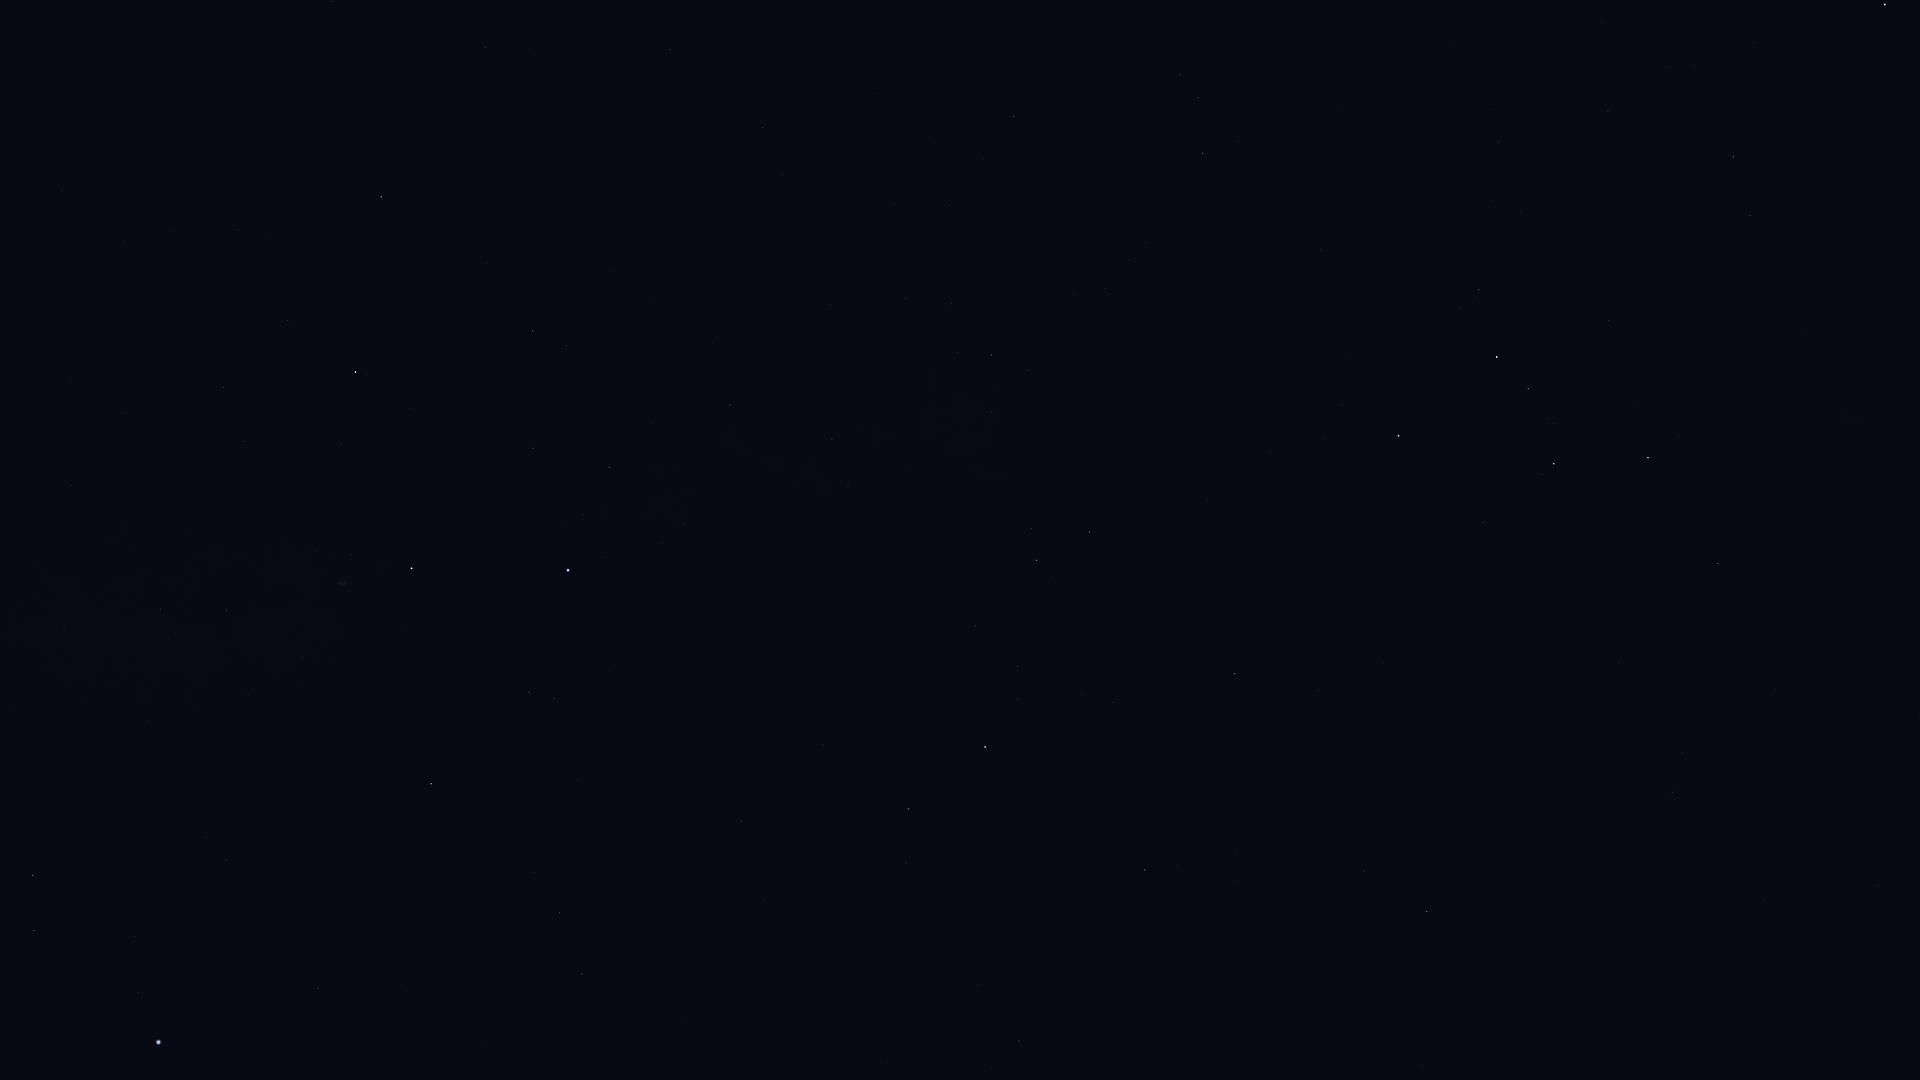

The table this chart was drawn from, first rows:
Star_ID, Name, X, Y
746, Caph, 1398, 436
2920, Fulu, 1479, 290
3179, Schedar, 1497, 357
3821, Achird, 1528, 389
107418, Castula, 1554, 424
6411, Adhil, 1669, 67
6686, Ruchbah, 1648, 458
7607, Nembus, 1733, 157
8886, Segin, 1718, 563
9640, Almach, 1885, 4
13192, Nushagak, 1766, 815
17959, HIP 17959, 1878, 886
91262, Vega, 158, 1042
91852, Xihe, 108, 991
92420, Sheliak, 34, 931
92791, HIP 92791, 135, 937
93194, Sulafat, 33, 876
94481, Aladfar, 226, 860
95853, HIP 95853, 560, 913
96100, Alsafi, 992, 1068
97165, Fawaris, 431, 784
98110, HIP 98110, 226, 610
98543, HIP 98543, 72, 485
100453, Sadr, 411, 568
102098, Deneb, 568, 570
102488, Aljanah, 355, 372
105199, Alderamin, 985, 747
106032, Alfirk, 1145, 870
107136, Azelfafage, 848, 487
107310, HIP 107310, 485, 47
108917, Kurhah, 1113, 702
109352, HIP 109352, 666, 52
109492, HIP 109492, 1036, 560
109937, HIP 109937, 762, 128
110538, HIP 110538, 991, 412
110609, HIP 110609, 957, 352
111022, HIP 111022, 952, 304
111104, HIP 111104, 895, 204
111169, HIP 111169, 991, 355
112724, HIP 112724, 1235, 674
116727, Errai, 1427, 912
